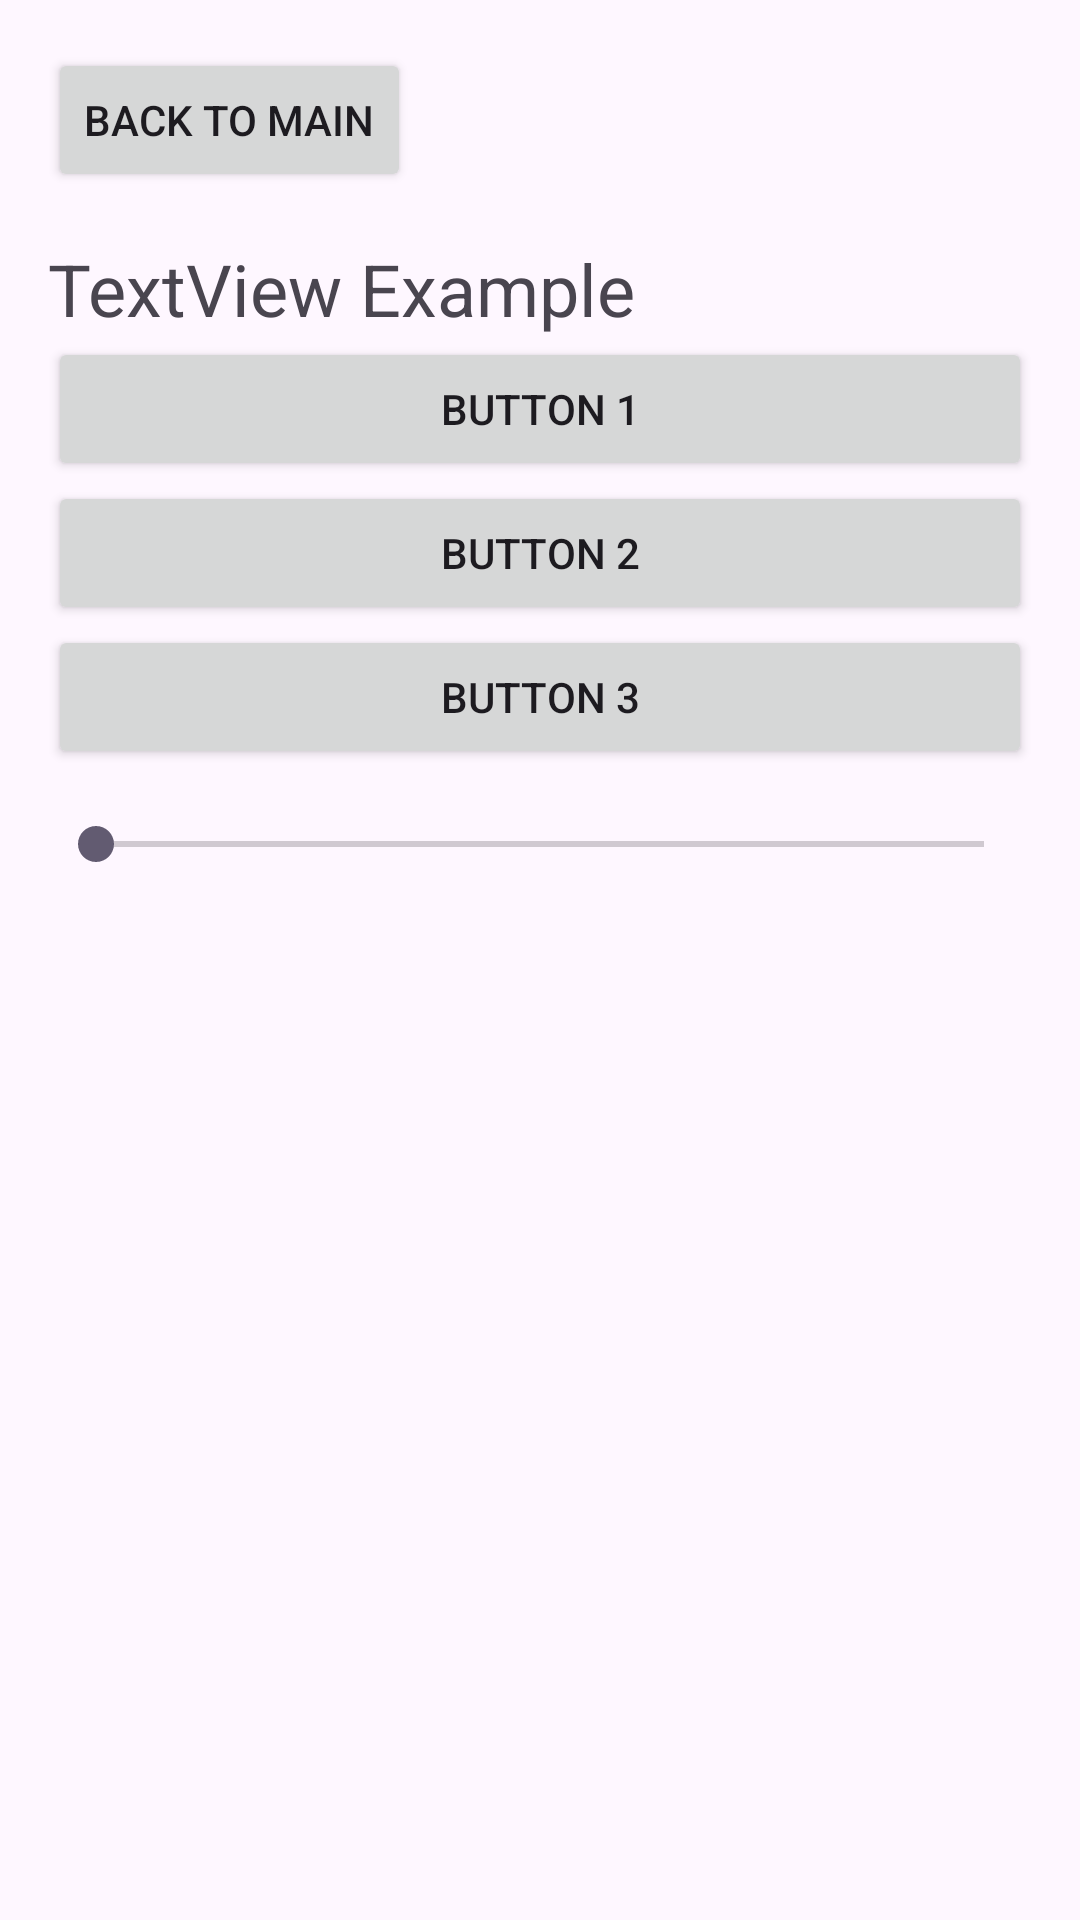

Reconstruct the res/layout file that produces this screen, plus the resources it refers to.
<!-- AndroidManifest.xml: application theme Theme.Visprog -->
<!-- res/layout/activity_view_examples.xml -->
<?xml version="1.0" encoding="utf-8"?>
<LinearLayout xmlns:android="http://schemas.android.com/apk/res/android"
    android:layout_width="match_parent"
    android:layout_height="match_parent"
    android:orientation="vertical"
    android:padding="16dp"
    android:id="@+id/back_to_main">

    <Button
        android:id="@+id/button_back_to_main"
        android:layout_width="wrap_content"
        android:layout_height="wrap_content"
        android:text="Back to Main" />

    <TextView
        android:id="@+id/textView"
        android:layout_width="match_parent"
        android:layout_height="wrap_content"
        android:text="TextView Example"
        android:textSize="24sp"
        android:layout_marginTop="16dp" />

    <Button
        android:id="@+id/button"
        android:layout_width="match_parent"
        android:layout_height="wrap_content"
        android:text="Button 1" />

    <Button
        android:id="@+id/button2"
        android:layout_width="match_parent"
        android:layout_height="wrap_content"
        android:text="Button 2" />

    <Button
        android:id="@+id/button3"
        android:layout_width="match_parent"
        android:layout_height="wrap_content"
        android:text="Button 3" />

    <SeekBar
        android:id="@+id/seekBarTest"
        android:layout_width="match_parent"
        android:layout_height="wrap_content"
        android:layout_marginTop="16dp" />

</LinearLayout>
<!-- resources referenced by this layout -->
<resources>
  <style name="Theme.Visprog" parent="Base.Theme.Visprog" />
  <style name="Base.Theme.Visprog" parent="Theme.Material3.DayNight.NoActionBar">
          
          
      </style>
</resources>
